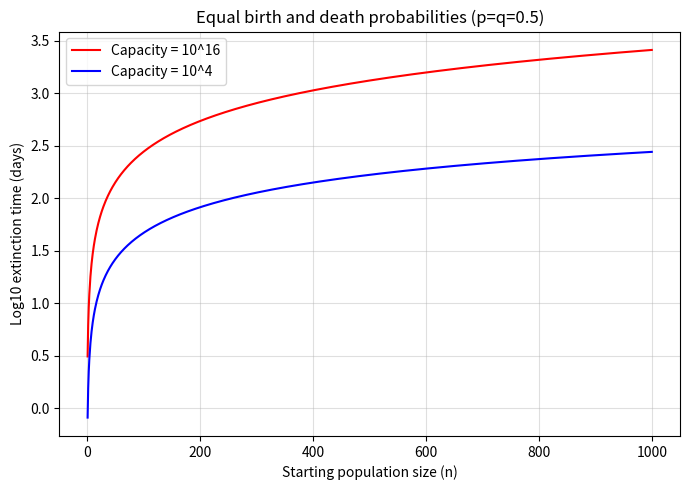

This chart was generated by the following Python code:

import numpy as np
import matplotlib.pyplot as plt

# Parameters from the authors' MATLAB code
p = 0.5
q = 0.5
r = q / p
c = 1 / 24
N = 1000

def unbiased_extinction(N, capacity):
    Delta = np.zeros(N)

    # Harmonic-number approximation from MATLAB
    m = capacity - 1
    H = (
        np.log(m) + 0.57721
        + 1 / (2*m)
        - 1 / (12*m**3)
    )

    # Initial condition
    Delta[0] = 1 / N + 2*c*H

    # Recurrence equation
    for i in range(1, N):
        Delta[i] = (
            r * Delta[i-1]
            - c / (p*i)
        )

    return np.cumsum(Delta)

# Calculate extinction durations
T1 = unbiased_extinction(N, 10**16)
T2 = unbiased_extinction(N, 10**4)

population = np.arange(1, N+1)

plt.figure(figsize=(7, 5))

plt.plot(
    population,
    np.log10(T1),
    color="red",
    label="Capacity = 10^16"
)

plt.plot(
    population,
    np.log10(T2),
    color="blue",
    label="Capacity = 10^4"
)

plt.xlabel("Starting population size (n)")
plt.ylabel("Log10 extinction time (days)")
plt.title("Equal birth and death probabilities (p=q=0.5)")

plt.legend()
plt.grid(True, alpha=0.4)
plt.tight_layout()
plt.show()
